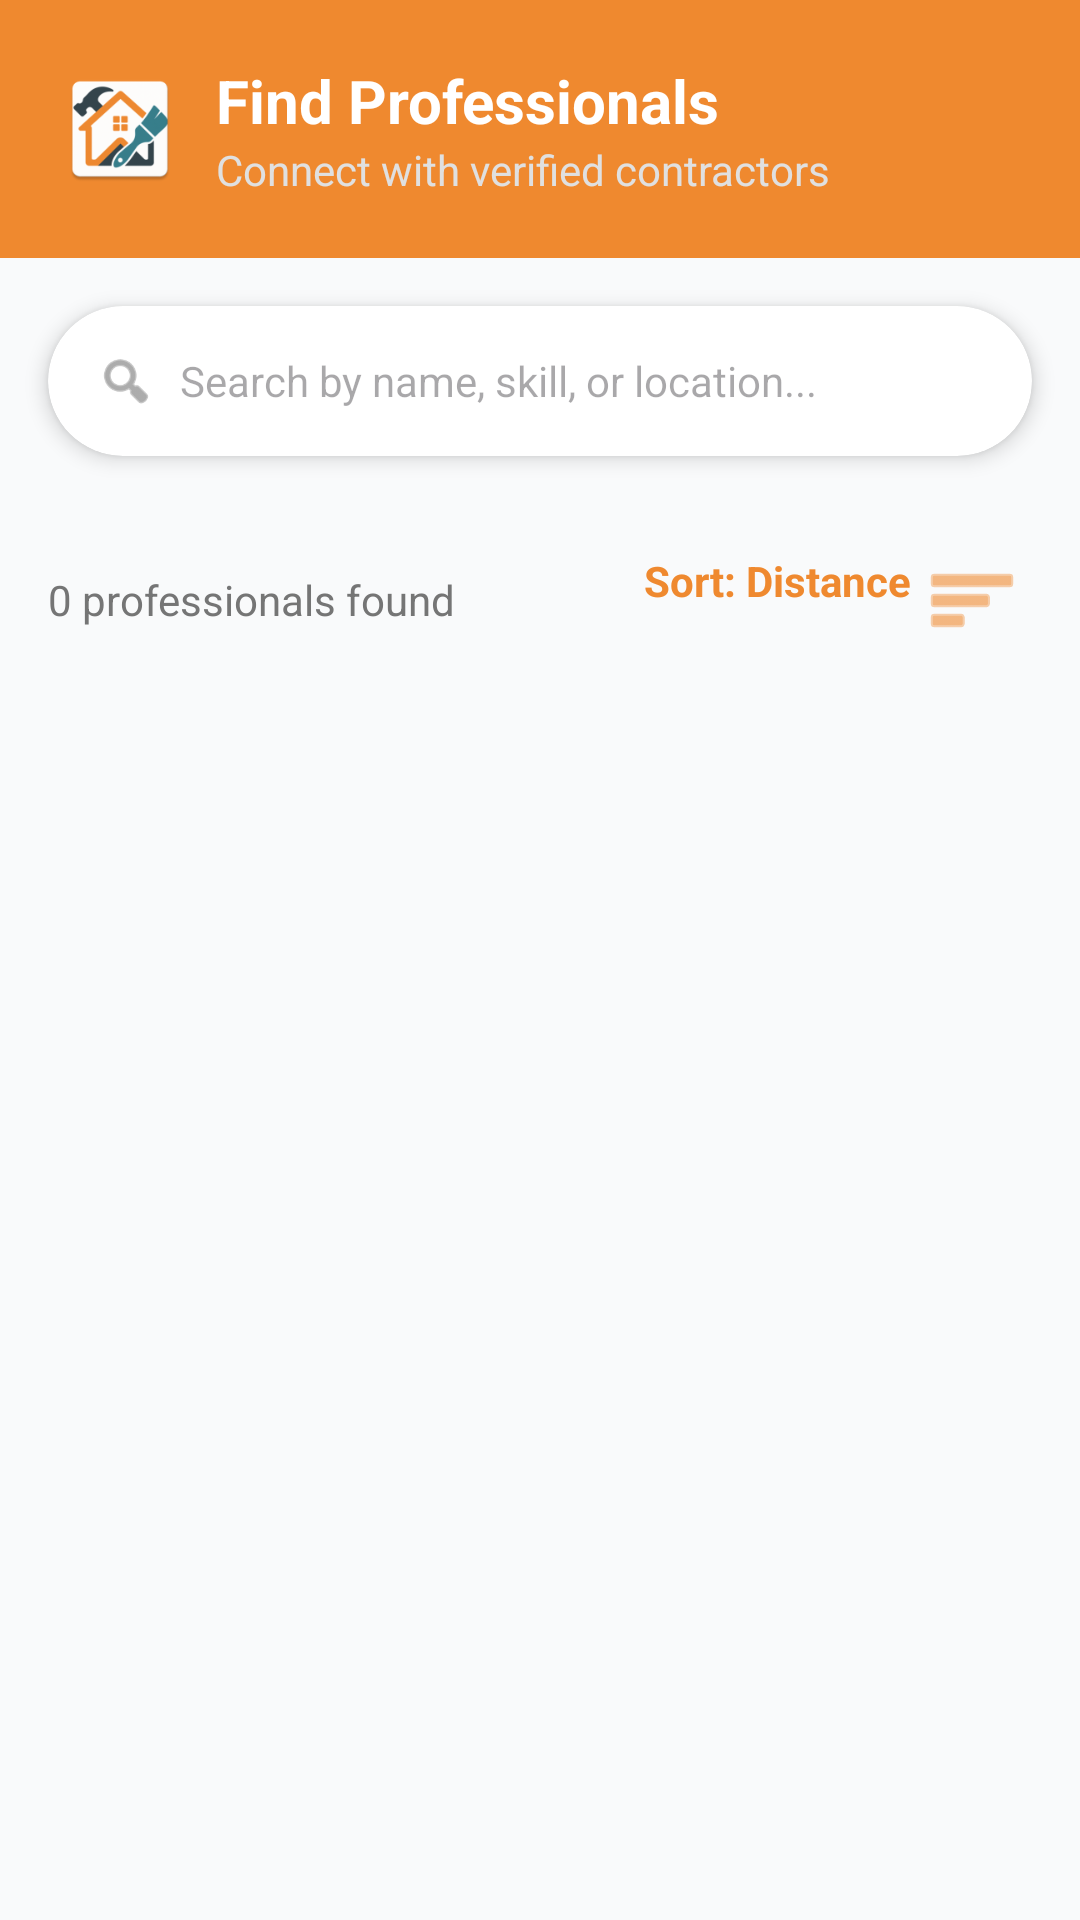

Android layout source for this screen:
<!-- AndroidManifest.xml: application theme Theme.BuildFlow2 -->
<!-- res/layout/fragment_search_pro.xml -->
<?xml version="1.0" encoding="utf-8"?>
<LinearLayout xmlns:android="http://schemas.android.com/apk/res/android"
    xmlns:app="http://schemas.android.com/apk/res-auto"
    android:layout_width="match_parent"
    android:layout_height="match_parent"
    android:orientation="vertical"
    android:background="#F9FAFB">

    <LinearLayout
        android:layout_width="match_parent"
        android:layout_height="wrap_content"
        android:background="@drawable/header_gradient"
        android:orientation="horizontal"
        android:padding="20dp"
        android:gravity="center_vertical">

        <ImageView
            android:layout_width="40dp"
            android:layout_height="40dp"
            android:src="@mipmap/logo" />

        <LinearLayout
            android:layout_width="0dp"
            android:layout_height="wrap_content"
            android:layout_weight="1"
            android:layout_marginStart="12dp"
            android:orientation="vertical">
            <TextView
                android:layout_width="wrap_content"
                android:layout_height="wrap_content"
                android:text="Find Professionals"
                android:textColor="#FFFFFF"
                android:textSize="20sp"
                android:textStyle="bold" />
            <TextView
                android:layout_width="wrap_content"
                android:layout_height="wrap_content"
                android:text="Connect with verified contractors"
                android:textColor="#E0E0E0"
                android:textSize="14sp" />
        </LinearLayout>

        <ImageButton
            android:id="@+id/btnMenu"
            android:layout_width="40dp"
            android:layout_height="40dp"
            android:background="?attr/selectableItemBackgroundBorderless"
            android:src="@drawable/ic_menu"
            app:tint="#FFFFFF" />
    </LinearLayout>

    <androidx.cardview.widget.CardView
        android:layout_width="match_parent"
        android:layout_height="50dp"
        android:layout_margin="16dp"
        app:cardCornerRadius="25dp"
        app:cardElevation="4dp">
        <LinearLayout
            android:layout_width="match_parent"
            android:layout_height="match_parent"
            android:orientation="horizontal"
            android:gravity="center_vertical"
            android:paddingHorizontal="16dp">
            <ImageView
                android:layout_width="20dp"
                android:layout_height="20dp"
                android:src="@android:drawable/ic_menu_search"
                app:tint="#757575" />
            <EditText
                android:id="@+id/etSearch"
                android:layout_width="0dp"
                android:layout_height="match_parent"
                android:layout_weight="1"
                android:layout_marginStart="8dp"
                android:background="@null"
                android:hint="Search by name, skill, or location..."
                android:textSize="14sp" />
        </LinearLayout>
    </androidx.cardview.widget.CardView>

    <HorizontalScrollView
        android:layout_width="match_parent"
        android:layout_height="wrap_content"
        android:scrollbars="none"
        android:paddingHorizontal="16dp"
        android:clipToPadding="false">
        <LinearLayout
            android:id="@+id/layoutCategories"
            android:layout_width="wrap_content"
            android:layout_height="wrap_content"
            android:orientation="horizontal" />
    </HorizontalScrollView>

    <LinearLayout
        android:layout_width="match_parent"
        android:layout_height="wrap_content"
        android:layout_marginHorizontal="16dp"
        android:layout_marginTop="12dp"
        android:layout_marginBottom="8dp"
        android:orientation="horizontal"
        android:gravity="center_vertical">

        <TextView
            android:id="@+id/tvResultsCount"
            android:layout_width="0dp"
            android:layout_height="wrap_content"
            android:layout_weight="1"
            android:text="0 professionals found"
            android:textColor="#757575"
            android:textSize="14sp" />

        <TextView
            android:id="@+id/tvSort"
            android:layout_width="wrap_content"
            android:layout_height="wrap_content"
            android:text="Sort: Distance"
            android:textColor="@color/orange"
            android:textSize="14sp"
            android:textStyle="bold"
            android:padding="4dp"
            android:drawableEnd="@android:drawable/ic_menu_sort_by_size"
            android:drawablePadding="4dp"
            android:drawableTint="@color/orange"
            android:background="?attr/selectableItemBackground" />
    </LinearLayout>

    <androidx.recyclerview.widget.RecyclerView
        android:id="@+id/rvProfessionals"
        android:layout_width="match_parent"
        android:layout_height="match_parent"
        android:paddingHorizontal="16dp"
        android:clipToPadding="false"
        android:paddingBottom="80dp" />

</LinearLayout>
<!-- resources referenced by this layout -->
<resources>
  <color name="orange">#EF892F</color>
  <!-- drawable header_gradient (drawable) -->
  <?xml version="1.0" encoding="utf-8"?>
  <shape xmlns:android="http://schemas.android.com/apk/res/android">
      <gradient
          android:angle="135"
          android:endColor="@color/orange"
          android:startColor="@color/orange" />
  </shape>
  <!-- mipmap logo: webp bitmap (mipmap-hdpi, 3554 bytes) -->
  <style name="Theme.BuildFlow2" parent="Base.Theme.BuildFlow2" />
  <style name="Base.Theme.BuildFlow2" parent="Theme.Material3.DayNight.NoActionBar">
          <item name="colorPrimary">@color/orange</item>
  
          <item name="android:statusBarColor">@color/orange</item>
  
          <item name="android:windowLightStatusBar">true</item>
      </style>
</resources>
